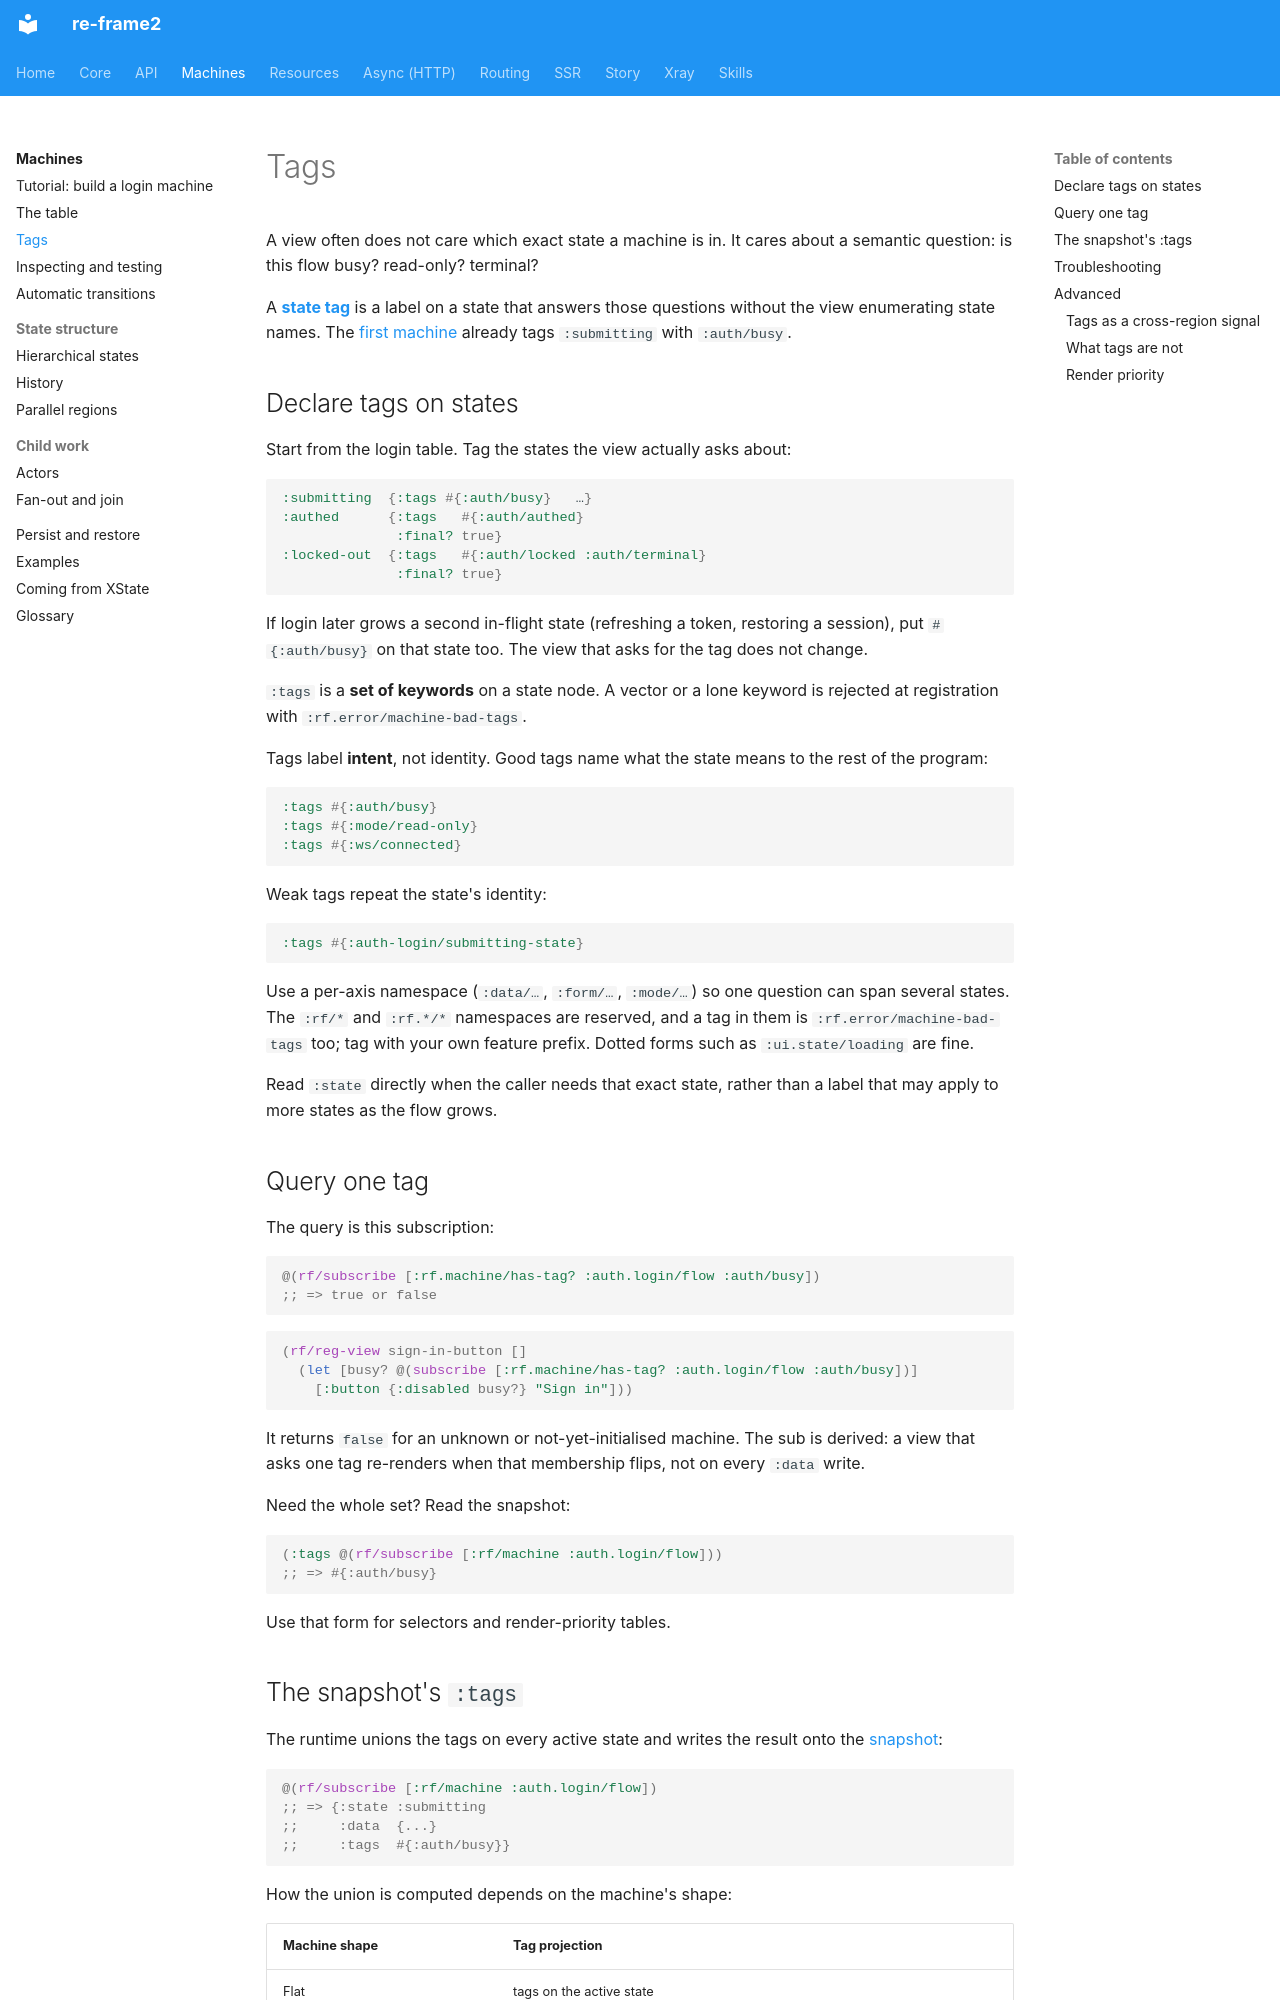

repository: day8/re-frame2 · page: machines/tags/index.html · generator: mkdocs

# Tags

<a id="3-tags"></a>

<a id="tags"></a>
<a id="state-tags"></a>

A view often does not care which exact state a machine is in. It cares about a
semantic question: is this flow busy? read-only? terminal?

A **[state tag](glossary.md#state-tag)** is a label on a state that answers
those questions without the view enumerating state names. The
[first machine](tutorial.md) already tags `:submitting` with `:auth/busy`.

## Declare tags on states

Start from the login table. Tag the states the view actually asks about:

```clojure
:submitting  {:tags #{:auth/busy}   …}
:authed      {:tags   #{:auth/authed}
              :final? true}
:locked-out  {:tags   #{:auth/locked :auth/terminal}
              :final? true}
```

If login later grows a second in-flight state (refreshing a token, restoring
a session), put `#{:auth/busy}` on that state too. The view that asks for the
tag does not change.

`:tags` is a **set of keywords** on a state node. A vector or a lone keyword is
rejected at registration with `:rf.error/machine-bad-tags`.

Tags label **intent**, not identity. Good tags name what the state means to the
rest of the program:

```clojure
:tags #{:auth/busy}
:tags #{:mode/read-only}
:tags #{:ws/connected}
```

Weak tags repeat the state's identity:

```clojure
:tags #{:auth-login/submitting-state}
```

Use a per-axis namespace (`:data/…`, `:form/…`, `:mode/…`) so one question can
span several states. The `:rf/*` and `:rf.*/*` namespaces are reserved, and a
tag in them is `:rf.error/machine-bad-tags` too; tag with your own feature
prefix. Dotted forms such as `:ui.state/loading` are fine.

Read `:state` directly when the caller needs that exact state, rather than
a label that may apply to more states as the flow grows.

## Query one tag

<a id="querying-with-machine-has-tag"></a>

The query is this subscription:

```clojure
@(rf/subscribe [:rf.machine/has-tag? :auth.login/flow :auth/busy])
;; => true or false
```

```clojure
(rf/reg-view sign-in-button []
  (let [busy? @(subscribe [:rf.machine/has-tag? :auth.login/flow :auth/busy])]
    [:button {:disabled busy?} "Sign in"]))
```

It returns `false` for an unknown or not-yet-initialised machine. The sub is
derived: a view that asks one tag re-renders when that membership flips, not on
every `:data` write.

Need the whole set? Read the snapshot:

```clojure
(:tags @(rf/subscribe [:rf/machine :auth.login/flow]))
;; => #{:auth/busy}
```

Use that form for selectors and render-priority tables.
